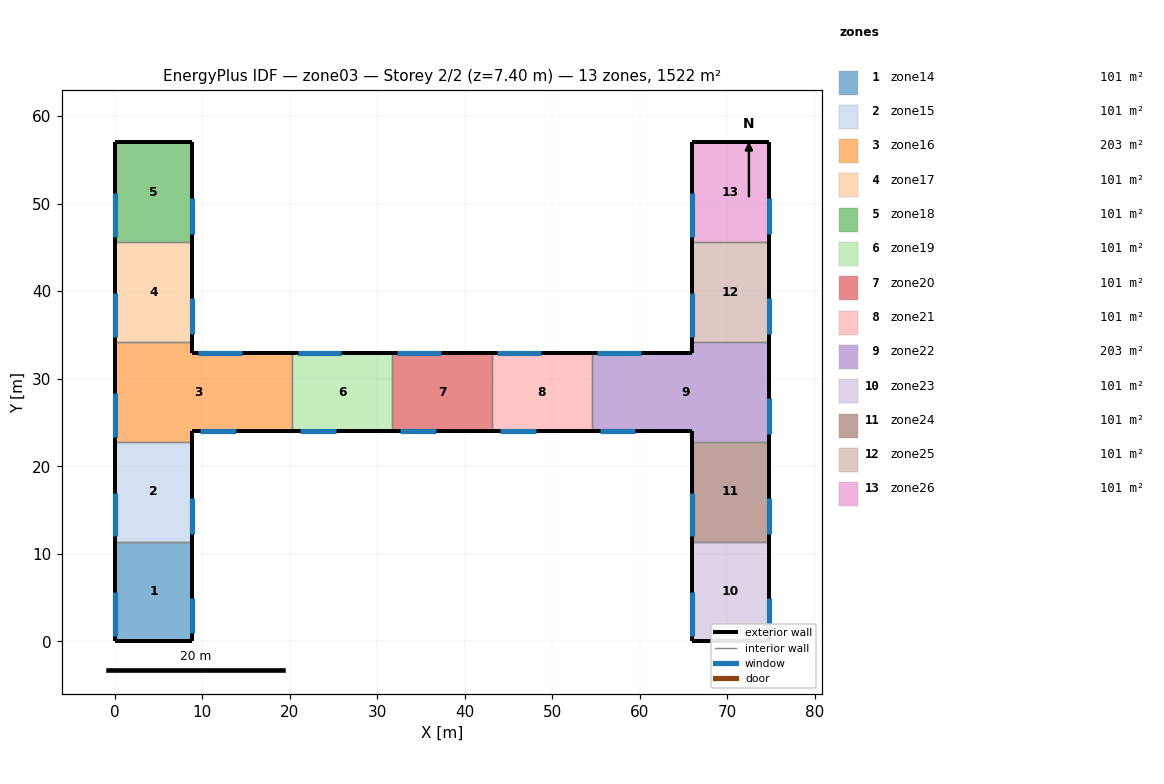
=== STOREY PLAN SPEC (per zone: floor XY polygon, exterior-wall plan segments, windows/doors) ===
zone 1: zone14  (101.5 m²)
  floor: (0.00, 11.40) (8.90, 11.40) (8.90, 0.00) (0.00, 0.00)
  exterior wall: (8.90, 11.40) – (8.90, 0.00)  [11.4 m]
    window: (8.90, 0.90) – (8.90, 5.00)  [6.1 m²]
  exterior wall: (0.00, 11.40) – (0.00, 0.00)  [11.4 m]
    window: (0.00, 0.60) – (0.00, 5.60)  [12.5 m²]
  exterior wall: (0.00, 0.00) – (8.90, 0.00)  [8.9 m]
  interior walls: 1
zone 2: zone15  (101.5 m²)
  floor: (0.00, 22.80) (8.90, 22.80) (8.90, 11.40) (0.00, 11.40)
  exterior wall: (8.90, 22.80) – (8.90, 11.40)  [11.4 m]
    window: (8.90, 12.30) – (8.90, 16.40)  [6.1 m²]
  exterior wall: (0.00, 22.80) – (0.00, 11.40)  [11.4 m]
    window: (0.00, 12.00) – (0.00, 17.00)  [12.5 m²]
  interior walls: 2
zone 3: zone16  (202.9 m²)
  floor: (8.90, 22.80) (0.00, 22.80) (0.00, 34.20) (8.90, 34.20) (8.90, 32.95) (20.30, 32.95) (20.30, 24.05) (8.90, 24.05)
  exterior wall: (8.90, 24.05) – (8.90, 22.80)  [1.2 m]
  exterior wall: (8.90, 34.20) – (8.90, 32.95)  [1.2 m]
  exterior wall: (0.00, 34.20) – (0.00, 22.80)  [11.4 m]
    window: (0.00, 23.40) – (0.00, 28.40)  [12.5 m²]
  exterior wall: (20.30, 32.95) – (8.90, 32.95)  [11.4 m]
    window: (9.50, 32.95) – (14.50, 32.95)  [12.5 m²]
  exterior wall: (8.90, 24.05) – (20.30, 24.05)  [11.4 m]
    window: (9.80, 24.05) – (13.90, 24.05)  [6.2 m²]
  interior walls: 3
zone 4: zone17  (101.5 m²)
  floor: (0.00, 45.60) (8.90, 45.60) (8.90, 34.20) (0.00, 34.20)
  exterior wall: (8.90, 45.60) – (8.90, 34.20)  [11.4 m]
    window: (8.90, 35.10) – (8.90, 39.20)  [6.2 m²]
  exterior wall: (0.00, 45.60) – (0.00, 34.20)  [11.4 m]
    window: (0.00, 34.80) – (0.00, 39.80)  [12.5 m²]
  interior walls: 2
zone 5: zone18  (101.5 m²)
  floor: (0.00, 57.00) (8.90, 57.00) (8.90, 45.60) (0.00, 45.60)
  exterior wall: (8.90, 57.00) – (8.90, 45.60)  [11.4 m]
    window: (8.90, 46.50) – (8.90, 50.60)  [6.2 m²]
  exterior wall: (0.00, 57.00) – (0.00, 45.60)  [11.4 m]
    window: (0.00, 46.20) – (0.00, 51.20)  [12.5 m²]
  exterior wall: (8.90, 57.00) – (0.00, 57.00)  [8.9 m]
  interior walls: 1
zone 6: zone19  (101.5 m²)
  floor: (20.30, 32.95) (31.70, 32.95) (31.70, 24.05) (20.30, 24.05)
  exterior wall: (31.70, 32.95) – (20.30, 32.95)  [11.4 m]
    window: (20.90, 32.95) – (25.90, 32.95)  [12.5 m²]
  exterior wall: (20.30, 24.05) – (31.70, 24.05)  [11.4 m]
    window: (21.20, 24.05) – (25.30, 24.05)  [6.2 m²]
  interior walls: 2
zone 7: zone20  (101.5 m²)
  floor: (31.70, 32.95) (43.10, 32.95) (43.10, 24.05) (31.70, 24.05)
  exterior wall: (43.10, 32.95) – (31.70, 32.95)  [11.4 m]
    window: (32.30, 32.95) – (37.30, 32.95)  [12.5 m²]
  exterior wall: (31.70, 24.05) – (43.10, 24.05)  [11.4 m]
    window: (32.60, 24.05) – (36.70, 24.05)  [6.1 m²]
  interior walls: 2
zone 8: zone21  (101.5 m²)
  floor: (43.10, 32.95) (54.50, 32.95) (54.50, 24.05) (43.10, 24.05)
  exterior wall: (54.50, 32.95) – (43.10, 32.95)  [11.4 m]
    window: (43.70, 32.95) – (48.70, 32.95)  [12.5 m²]
  exterior wall: (43.10, 24.05) – (54.50, 24.05)  [11.4 m]
    window: (44.00, 24.05) – (48.10, 24.05)  [6.2 m²]
  interior walls: 2
zone 9: zone22  (202.9 m²)
  floor: (74.80, 34.20) (74.80, 22.80) (65.90, 22.80) (65.90, 24.05) (54.50, 24.05) (54.50, 32.95) (65.90, 32.95) (65.90, 34.20)
  exterior wall: (65.90, 32.95) – (54.50, 32.95)  [11.4 m]
    window: (55.10, 32.95) – (60.10, 32.95)  [12.5 m²]
  exterior wall: (54.50, 24.05) – (65.90, 24.05)  [11.4 m]
    window: (55.40, 24.05) – (59.50, 24.05)  [6.2 m²]
  exterior wall: (74.80, 34.20) – (74.80, 22.80)  [11.4 m]
    window: (74.80, 23.70) – (74.80, 27.80)  [6.2 m²]
  exterior wall: (65.90, 24.05) – (65.90, 22.80)  [1.2 m]
  exterior wall: (65.90, 34.20) – (65.90, 32.95)  [1.2 m]
  interior walls: 3
zone 10: zone23  (101.5 m²)
  floor: (65.90, 11.40) (74.80, 11.40) (74.80, 0.00) (65.90, 0.00)
  exterior wall: (74.80, 11.40) – (74.80, 0.00)  [11.4 m]
    window: (74.80, 0.90) – (74.80, 5.00)  [6.1 m²]
  exterior wall: (65.90, 11.40) – (65.90, 0.00)  [11.4 m]
    window: (65.90, 0.60) – (65.90, 5.60)  [12.5 m²]
  exterior wall: (65.90, 0.00) – (74.80, 0.00)  [8.9 m]
  interior walls: 1
zone 11: zone24  (101.5 m²)
  floor: (65.90, 22.80) (74.80, 22.80) (74.80, 11.40) (65.90, 11.40)
  exterior wall: (74.80, 22.80) – (74.80, 11.40)  [11.4 m]
    window: (74.80, 12.30) – (74.80, 16.40)  [6.1 m²]
  exterior wall: (65.90, 22.80) – (65.90, 11.40)  [11.4 m]
    window: (65.90, 12.00) – (65.90, 17.00)  [12.5 m²]
  interior walls: 2
zone 12: zone25  (101.5 m²)
  floor: (65.90, 45.60) (74.80, 45.60) (74.80, 34.20) (65.90, 34.20)
  exterior wall: (74.80, 45.60) – (74.80, 34.20)  [11.4 m]
    window: (74.80, 35.10) – (74.80, 39.20)  [6.2 m²]
  exterior wall: (65.90, 45.60) – (65.90, 34.20)  [11.4 m]
    window: (65.90, 34.80) – (65.90, 39.80)  [12.5 m²]
  interior walls: 2
zone 13: zone26  (101.5 m²)
  floor: (65.90, 57.00) (74.80, 57.00) (74.80, 45.60) (65.90, 45.60)
  exterior wall: (74.80, 57.00) – (74.80, 45.60)  [11.4 m]
    window: (74.80, 46.50) – (74.80, 50.60)  [6.2 m²]
  exterior wall: (65.90, 57.00) – (65.90, 45.60)  [11.4 m]
    window: (65.90, 46.20) – (65.90, 51.20)  [12.5 m²]
  exterior wall: (74.80, 57.00) – (65.90, 57.00)  [8.9 m]
  interior walls: 1

=== DERIVED (storey summary) ===
Building: zone03
Storey: 2 of 2  (floor level z = 7.40 m)
Storey gross floor area: 1521.9 m²
Zones on this storey: 13
  - zone14: floor 101.5 m²; exterior wall 31.7 m (234.6 m²); 2 window(s) 18.6 m²; WWR 8.0%
  - zone15: floor 101.5 m²; exterior wall 22.8 m (168.7 m²); 2 window(s) 18.6 m²; WWR 11.1%
  - zone16: floor 202.9 m²; exterior wall 36.7 m (271.6 m²); 3 window(s) 31.1 m²; WWR 11.5%
  - zone17: floor 101.5 m²; exterior wall 22.8 m (168.7 m²); 2 window(s) 18.7 m²; WWR 11.1%
  - zone18: floor 101.5 m²; exterior wall 31.7 m (234.6 m²); 2 window(s) 18.7 m²; WWR 8.0%
  - zone19: floor 101.5 m²; exterior wall 22.8 m (168.7 m²); 2 window(s) 18.7 m²; WWR 11.1%
  - zone20: floor 101.5 m²; exterior wall 22.8 m (168.7 m²); 2 window(s) 18.6 m²; WWR 11.1%
  - zone21: floor 101.5 m²; exterior wall 22.8 m (168.7 m²); 2 window(s) 18.7 m²; WWR 11.1%
  - zone22: floor 202.9 m²; exterior wall 36.7 m (271.6 m²); 3 window(s) 24.8 m²; WWR 9.1%
  - zone23: floor 101.5 m²; exterior wall 31.7 m (234.6 m²); 2 window(s) 18.6 m²; WWR 8.0%
  - zone24: floor 101.5 m²; exterior wall 22.8 m (168.7 m²); 2 window(s) 18.6 m²; WWR 11.1%
  - zone25: floor 101.5 m²; exterior wall 22.8 m (168.7 m²); 2 window(s) 18.7 m²; WWR 11.1%
  - zone26: floor 101.5 m²; exterior wall 31.7 m (234.6 m²); 2 window(s) 18.7 m²; WWR 8.0%
Zone adjacency: (none detected)